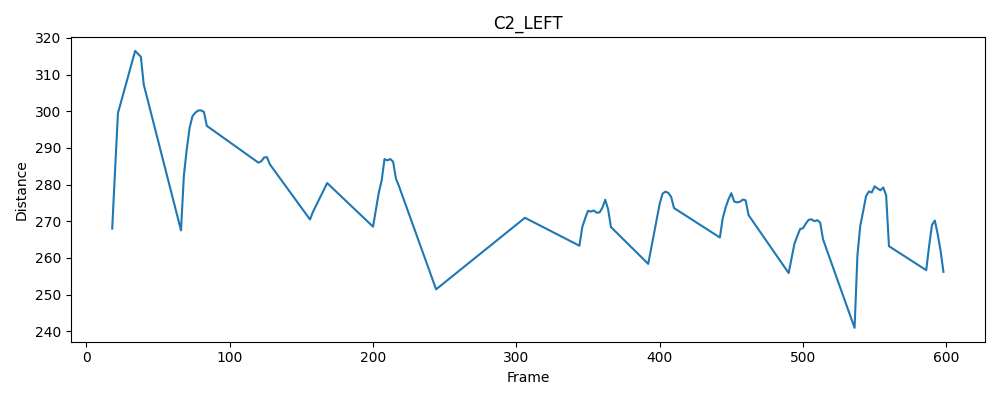

The file beside this chart, header and first rows:
frame, distance
18, 268
20, 283.9
22, 299.5
34, 316.4
38, 314.8
40, 307.3
66, 267.5
68, 282.4
70, 289.6
72, 295.4
74, 298.6
76, 299.6
78, 300.2
80, 300.2
82, 299.8
84, 296
120, 286
122, 286.4
124, 287.4
126, 287.5
128, 285.5
156, 270.5
158, 272.5
168, 280.4
200, 268.5
204, 277.8
206, 281.1
208, 286.9
210, 286.6
212, 287
214, 286.2
216, 281.6
218, 279.7
244, 251.4
306, 270.9
344, 263.3
346, 268.4
348, 270.8
350, 272.8
352, 272.6
354, 272.9
356, 272.3
358, 272.4
360, 273.7
362, 275.9
364, 273.3
366, 268.4
392, 258.4
400, 274.7
402, 277.5
404, 278.1
406, 277.7
408, 276.7
410, 273.6
442, 265.6
444, 270.8
446, 273.8
448, 276
450, 277.6
452, 275.4
... 37 more rows
